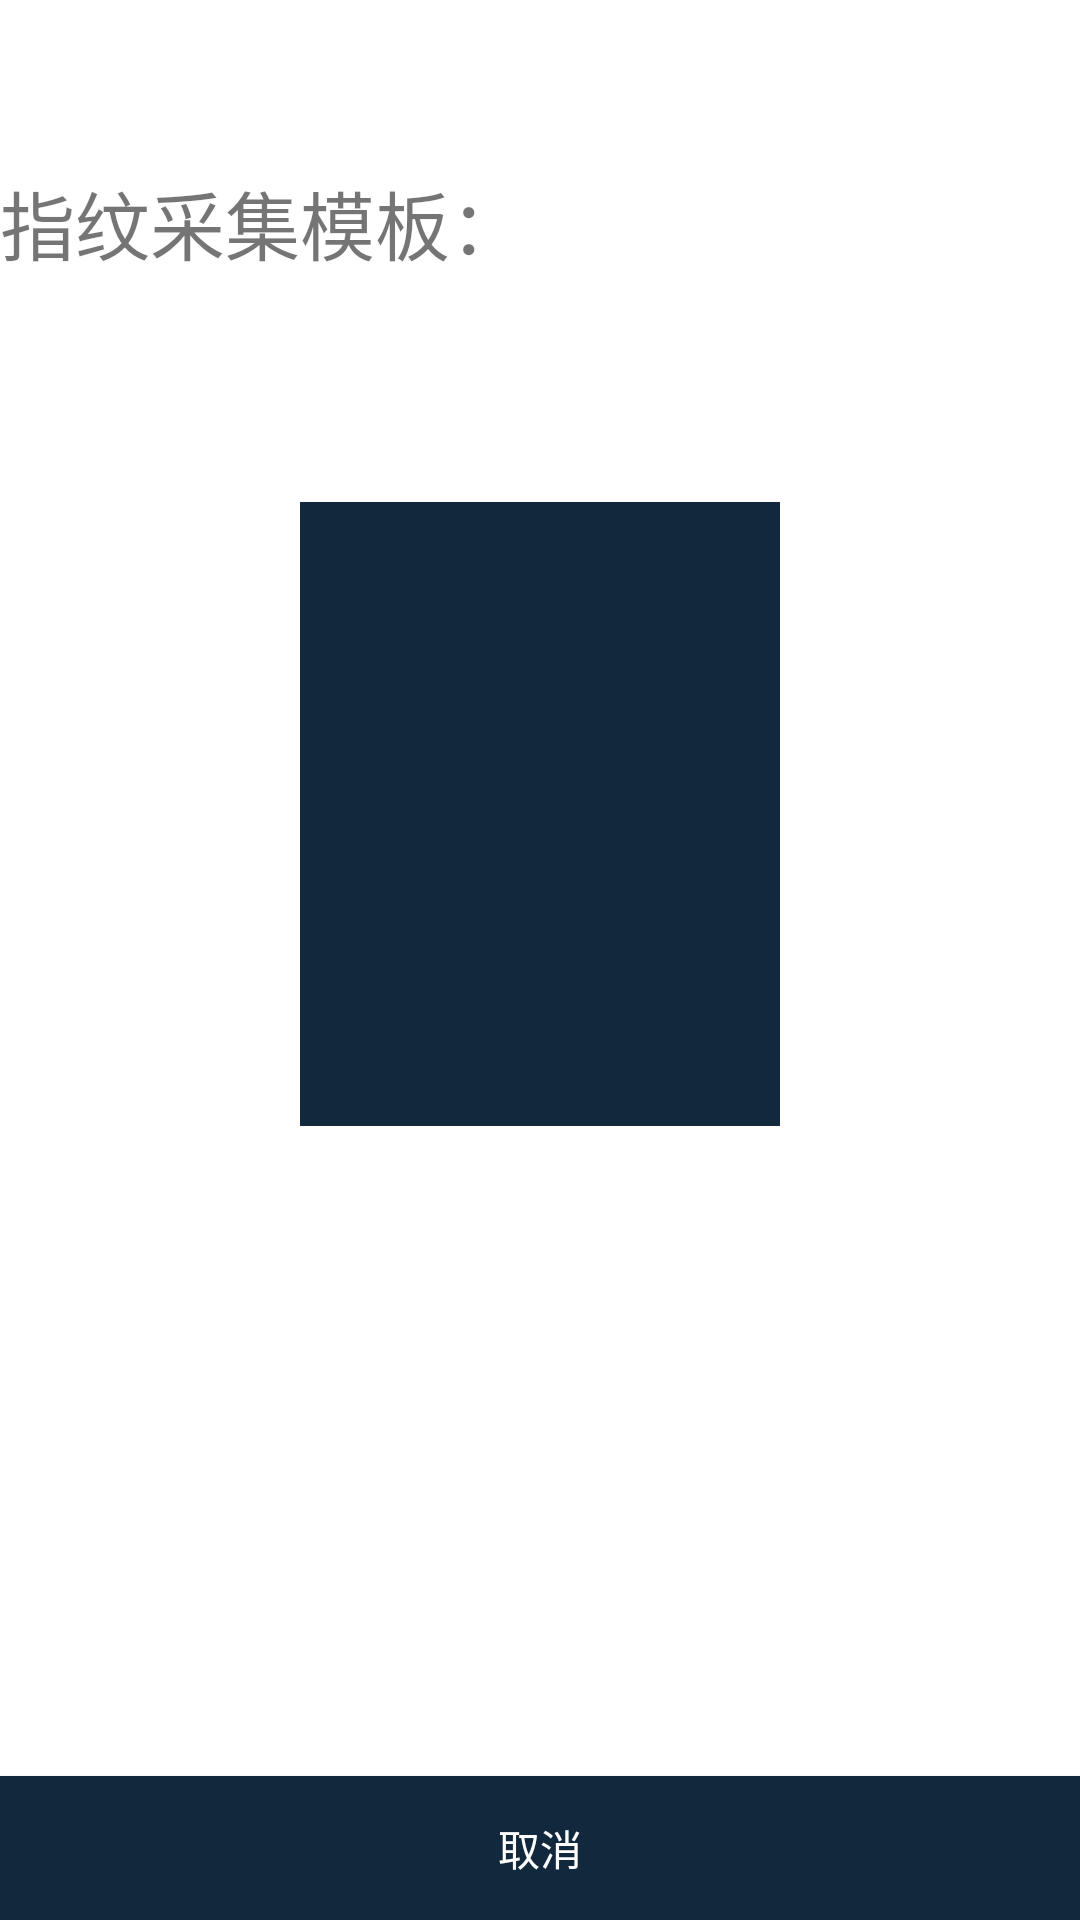

Write the Android layout XML for this screen, with the resource values it uses.
<!-- AndroidManifest.xml: application theme AppTheme -->
<!-- res/layout/activity_finger.xml -->
<LinearLayout xmlns:android="http://schemas.android.com/apk/res/android"
    xmlns:tools="http://schemas.android.com/tools"
    xmlns:app="http://schemas.android.com/apk/res-auto"
    android:layout_width="match_parent"
    android:layout_height="match_parent"
    android:orientation="vertical"
    android:background="@color/white">

    <android.support.design.widget.AppBarLayout
        android:layout_width="match_parent"
        android:layout_height="wrap_content"
        android:theme="@style/AppTheme.AppBarOverlay">

        <android.support.v7.widget.Toolbar
            android:id="@+id/finger_toolbar"
            android:layout_width="match_parent"
            android:layout_height="?attr/actionBarSize"
            android:background="?attr/colorPrimary"
            app:titleTextColor="@color/colorTitleText"
            app:theme="@style/ThemeOverlay.AppCompat.Light"/>

    </android.support.design.widget.AppBarLayout>

    <TextView
        android:layout_width="match_parent"
        android:layout_height="wrap_content"
        android:textSize="25sp"
        android:text="指纹采集模板："/>

    <TextView
        android:layout_width="match_parent"
        android:layout_height="wrap_content"
        android:textSize="20pt"
        android:id="@+id/tv_info"/>

    <TextView
        android:layout_width="match_parent"
        android:layout_height="20dp"/>

    <ImageView
        android:layout_gravity="center"
        android:id="@+id/iv_finger"
        android:layout_width="160dp"
        android:layout_height="208dp"
        android:padding="4dp"
        android:background="@drawable/blue_btn_bg"/>

    <TextView
        android:layout_width="match_parent"
        android:layout_height="wrap_content"
        android:textSize="20pt"
        android:paddingTop="10dp"
        android:paddingBottom="10dp"
        android:layout_gravity="center"
        android:gravity="center"
        android:id="@+id/tv_tip"/>

    <Space
        android:layout_width="match_parent"
        android:layout_height="0dp"
        android:layout_weight="1"/>

    <Button
        android:id="@+id/btn_cancel"
        android:layout_width="match_parent"
        android:layout_height="wrap_content"
        android:background="@drawable/blue_btn_bg"
        android:textColor="@color/white"
        android:text="取消"/>

</LinearLayout>
<!-- resources referenced by this layout -->
<resources>
  <color name="colorTitleText">#12283d</color>
  <color name="white">#ffffff</color>
  <!-- drawable blue_btn_bg (drawable) -->
  <?xml version="1.0" encoding="utf-8"?>
  <selector
    xmlns:android="http://schemas.android.com/apk/res/android">
      <item android:state_enabled="true" android:state_focused="true" android:drawable="@color/blue_band_dark3" />
      <item android:state_enabled="true" android:state_pressed="true" android:drawable="@color/blue_band_dark3" />
      <item android:state_enabled="true" android:state_checked="true" android:drawable="@color/blue_band_dark3" />
      <item android:state_enabled="false" android:drawable="@color/gray_light" />
      <item android:drawable="@color/colorPrimaryDark" />
  </selector>
  <style name="AppTheme.AppBarOverlay" parent="ThemeOverlay.AppCompat.Dark.ActionBar" />
  <style name="AppTheme" parent="Theme.AppCompat.Light">
          
          <item name="colorPrimary">@color/white</item>
          <item name="colorPrimaryDark">@color/blue_band_dark</item>
          <item name="colorAccent">@color/colorAccent</item>
          <item name="android:textColorPrimary">@color/dark</item>
          <item name="windowActionBar">false</item>
          <item name="windowNoTitle">true</item>
      </style>
  <color name="blue_band_dark3">#9688939e</color>
  <color name="gray_light">#d3d3d3</color>
  <color name="colorPrimaryDark">#12283d</color>
  <color name="blue_band_dark">#12283d</color>
  <color name="colorAccent">#FF4081</color>
  <color name="dark">#333</color>
</resources>
